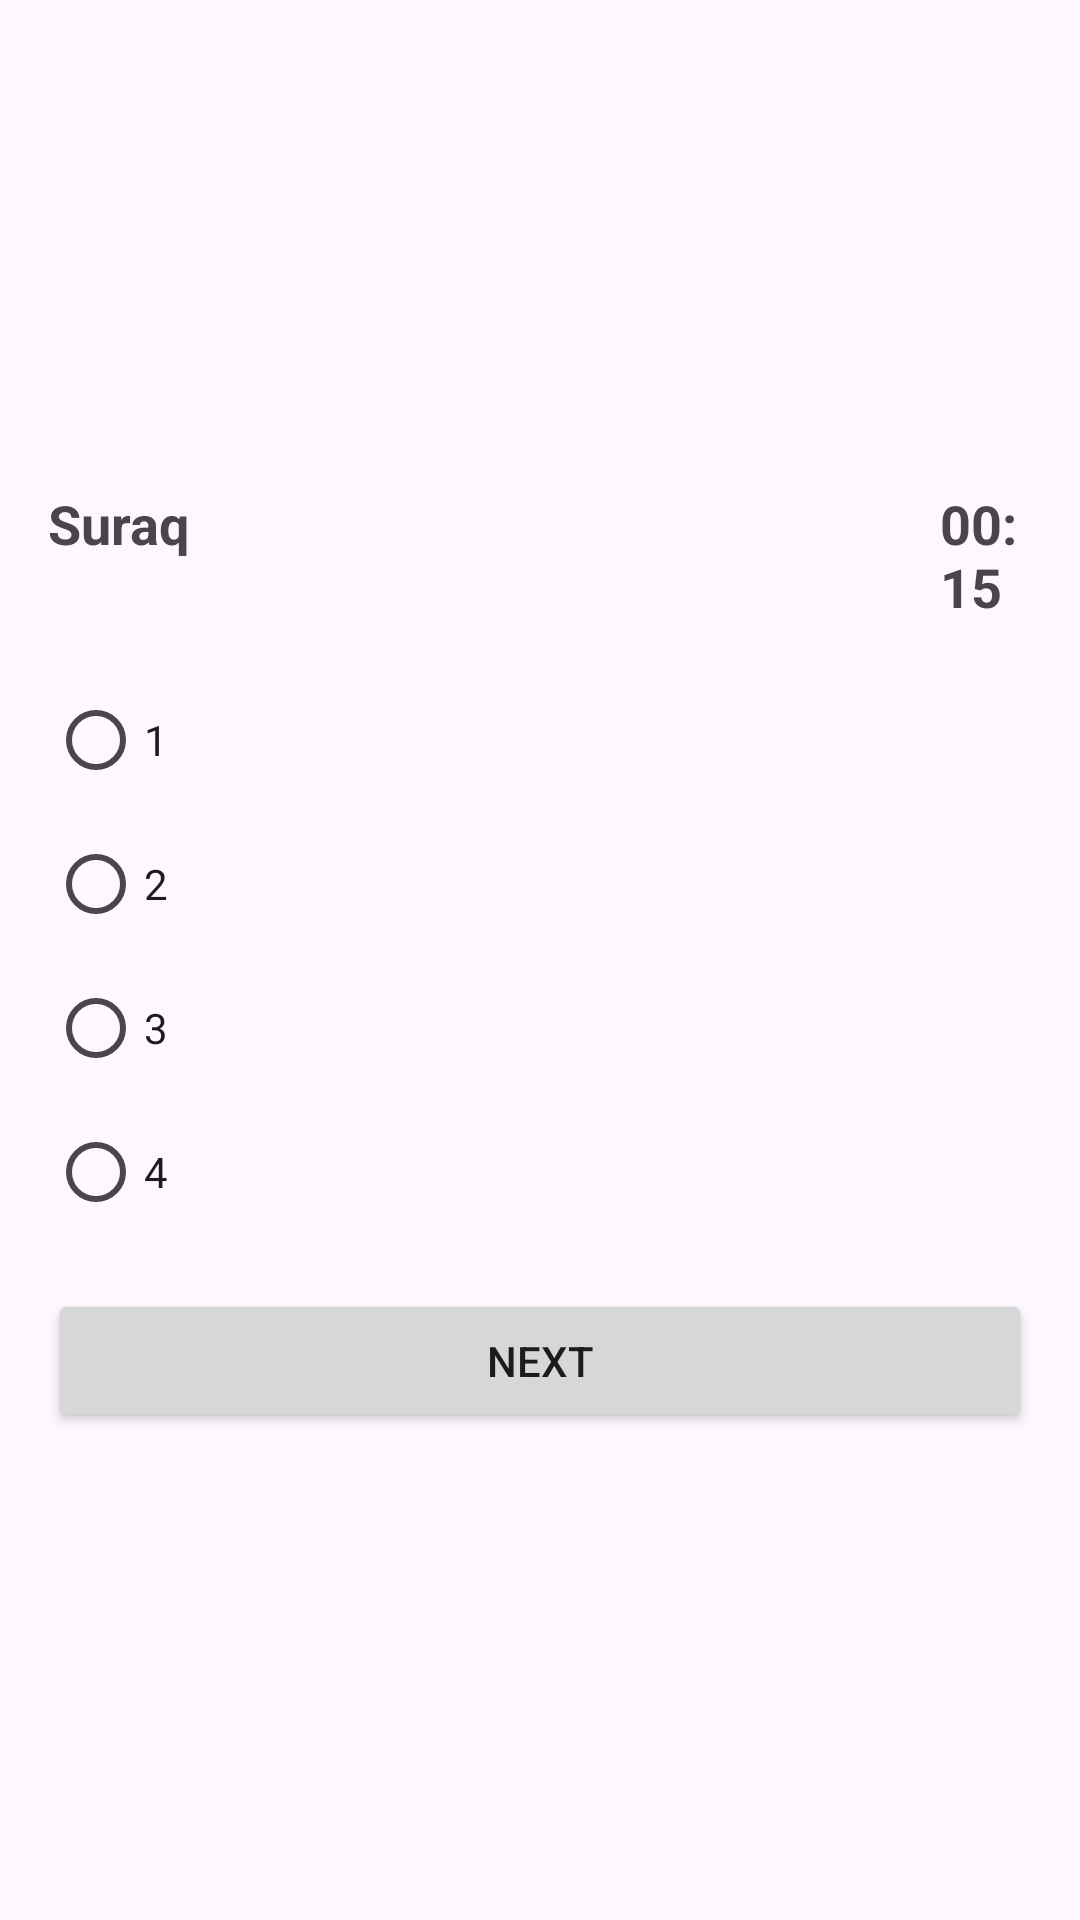

Produce the Android XML layout that renders to this screen, including the resource entries it uses.
<!-- AndroidManifest.xml: application theme Theme.Test0912 -->
<!-- res/layout/activity_main.xml -->
<?xml version="1.0" encoding="utf-8"?>
<LinearLayout xmlns:android="http://schemas.android.com/apk/res/android"
    xmlns:app="http://schemas.android.com/apk/res-auto"
    xmlns:tools="http://schemas.android.com/tools"
    android:layout_width="match_parent"
    android:layout_height="match_parent"
    android:orientation="vertical"
    android:padding="16dp"
    android:gravity="center"
    tools:context=".MainActivity">

<LinearLayout
    android:layout_width="match_parent"
    android:layout_height="wrap_content"
    android:orientation="horizontal">

    <TextView
        android:id="@+id/questionText"
        android:text="Suraq"
        android:textStyle="bold"
        android:textSize="18sp"
        android:layout_width="wrap_content"
        android:layout_height="wrap_content"/>
    <TextView
        android:id="@+id/timerText"
        android:layout_marginLeft="250dp"
        android:text="00:15"
        android:textStyle="bold"
        android:textSize="18sp"
        android:layout_width="wrap_content"
        android:layout_height="wrap_content"/>

</LinearLayout>

    <RadioGroup
        android:id="@+id/answersGroup"
        android:layout_marginTop="15dp"
        android:layout_width="match_parent"
        android:layout_height="wrap_content">
        <RadioButton
            android:id="@+id/answer1"
            android:layout_width="match_parent"
            android:layout_height="wrap_content"
            android:checked="false"
            android:text="1"/>
        <RadioButton
            android:id="@+id/answer2"
            android:layout_width="match_parent"
            android:layout_height="wrap_content"
            android:checked="false"
            android:text="2"/>
        <RadioButton
            android:id="@+id/answer3"
            android:layout_width="match_parent"
            android:layout_height="wrap_content"
            android:checked="false"
            android:text="3"/>
        <RadioButton
            android:id="@+id/answer4"
            android:layout_width="match_parent"
            android:layout_height="wrap_content"
            android:checked="false"
            android:text="4"/>
    </RadioGroup>

    <Button
        android:layout_marginTop="15dp"
        android:id="@+id/submitButton"
        android:text="Next"
        android:layout_width="match_parent"
        android:layout_height="wrap_content"/>

</LinearLayout>
<!-- resources referenced by this layout -->
<resources>
  <style name="Theme.Test0912" parent="Base.Theme.Test0912" />
  <style name="Base.Theme.Test0912" parent="Theme.Material3.DayNight.NoActionBar">
          
          
      </style>
</resources>
